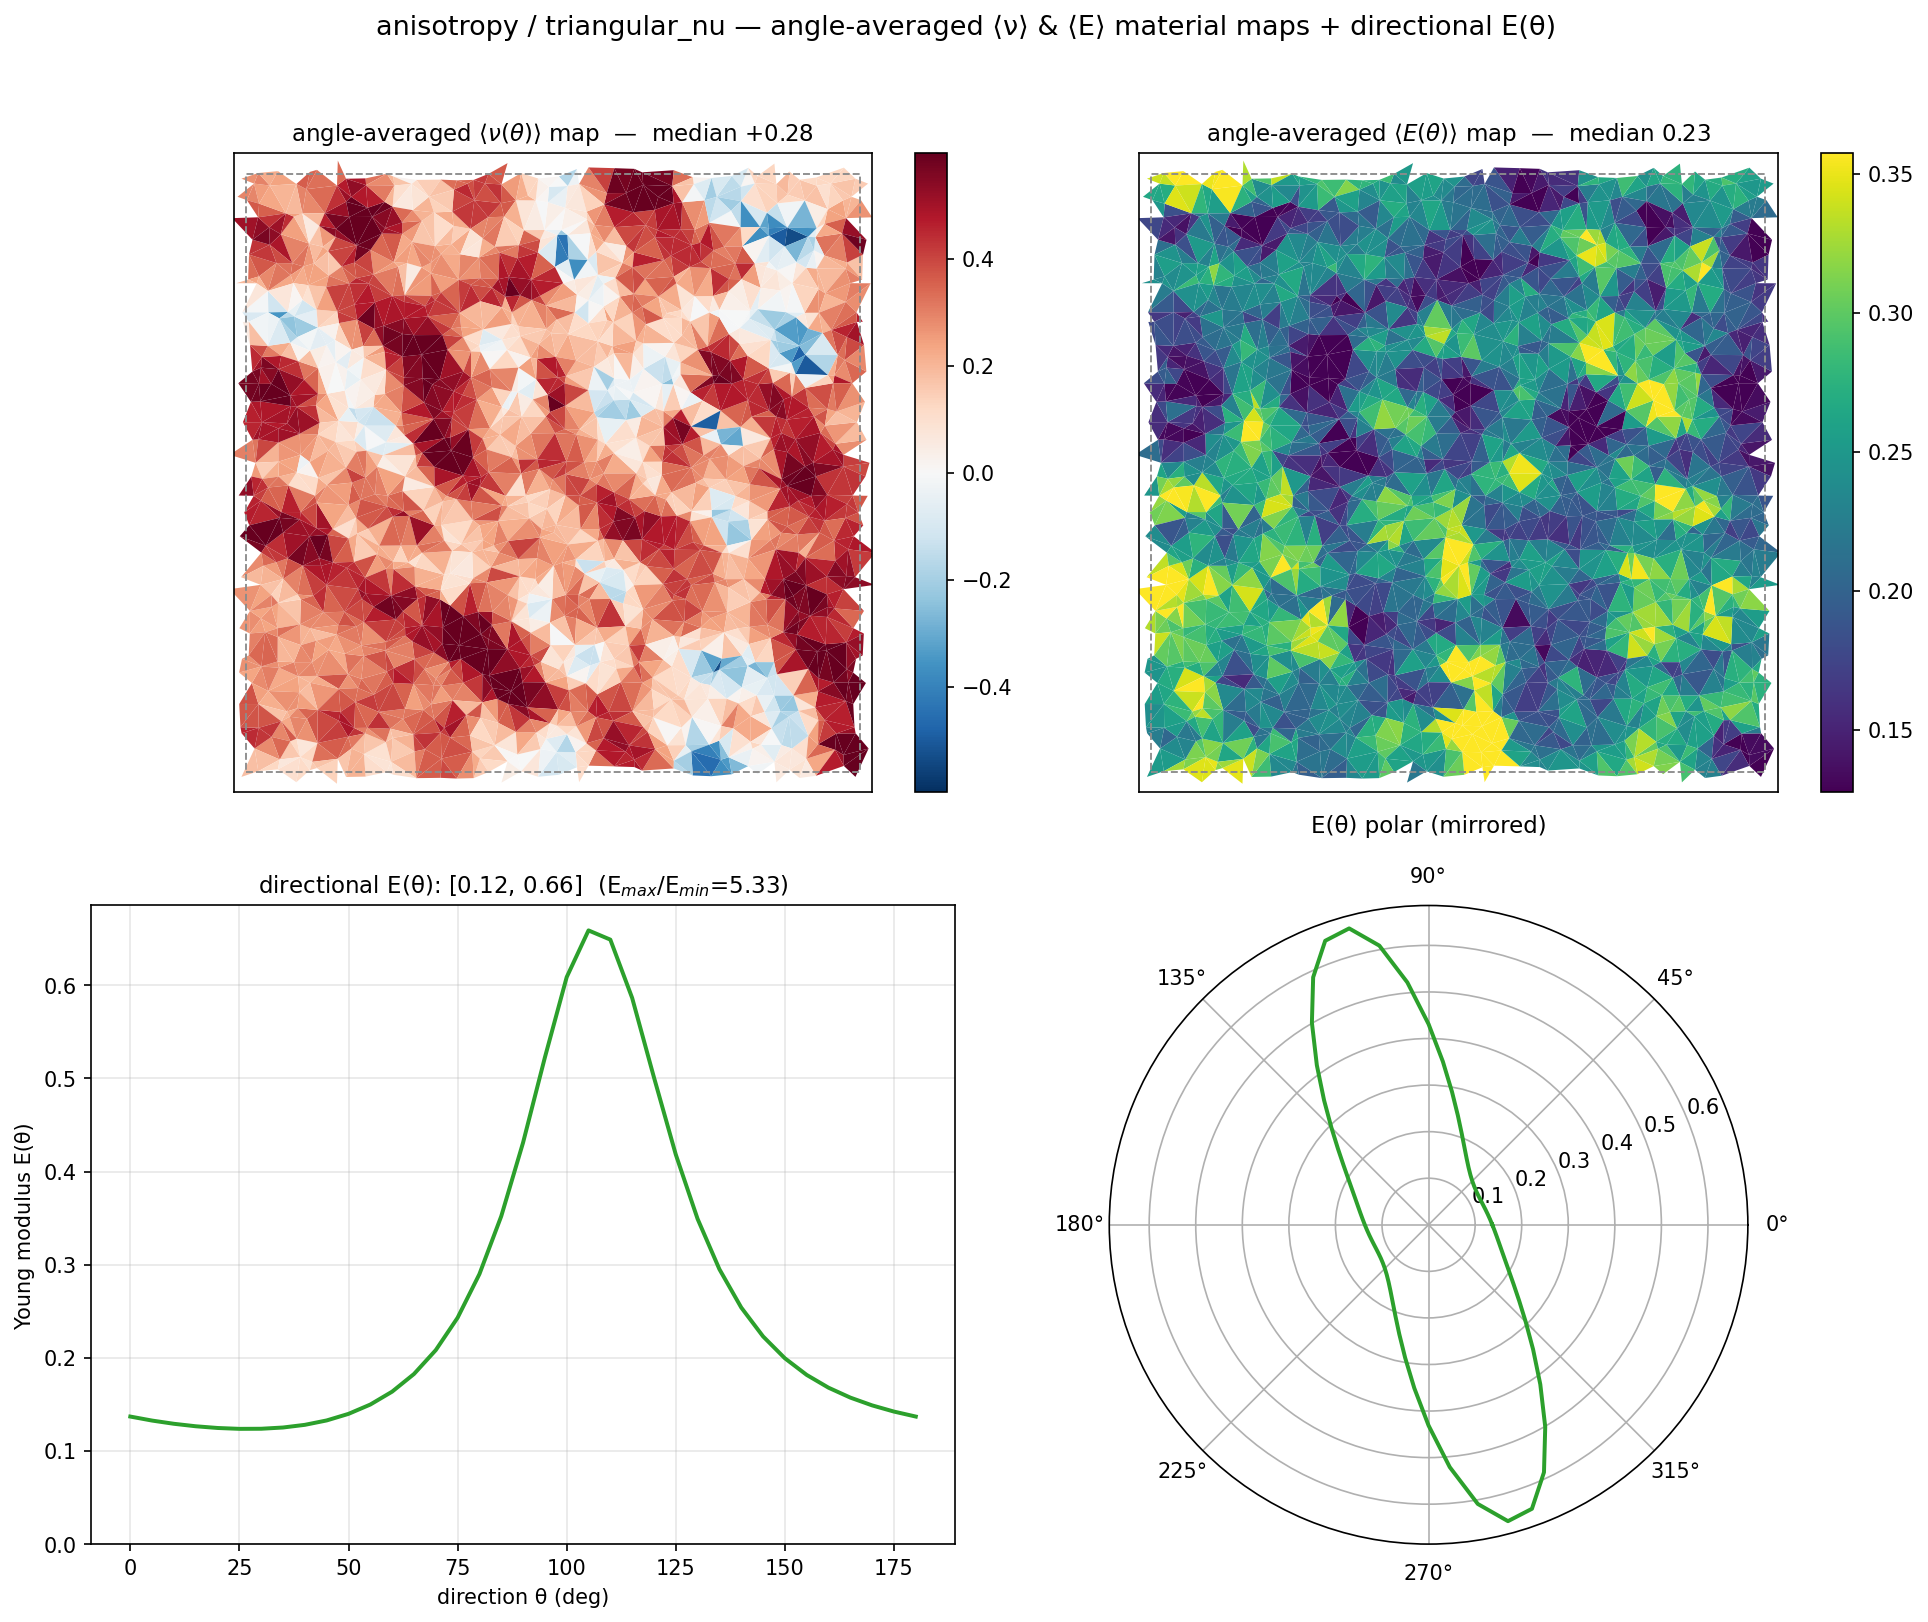

Source data for this figure (header and first rows):
theta_deg, nu_theta, E_theta
0.0, 0.1024, 0.1369
5.0, 0.0881, 0.1326
10.0, 0.0813, 0.1292
15.0, 0.0819, 0.1265
20.0, 0.0895, 0.1247
25.0, 0.1027, 0.1237
30.0, 0.1204, 0.1238
35.0, 0.1410, 0.1252
40.0, 0.1631, 0.1280
45.0, 0.1855, 0.1328
50.0, 0.2071, 0.1398
55.0, 0.2271, 0.1498
60.0, 0.2451, 0.1637
65.0, 0.2606, 0.1826
70.0, 0.2738, 0.2083
75.0, 0.2851, 0.2430
80.0, 0.2954, 0.2899
85.0, 0.3067, 0.3520
90.0, 0.3225, 0.4310
95.0, 0.3469, 0.5225
100.0, 0.3830, 0.6088
105.0, 0.4268, 0.6589
110.0, 0.4658, 0.6491
115.0, 0.4869, 0.5865
120.0, 0.4871, 0.5011
125.0, 0.4711, 0.4183
130.0, 0.4447, 0.3492
135.0, 0.4122, 0.2951
140.0, 0.3762, 0.2540
145.0, 0.3380, 0.2230
150.0, 0.2987, 0.1995
155.0, 0.2593, 0.1816
160.0, 0.2208, 0.1679
165.0, 0.1845, 0.1573
170.0, 0.1517, 0.1489
175.0, 0.1240, 0.1423
180.0, 0.1024, 0.1369
